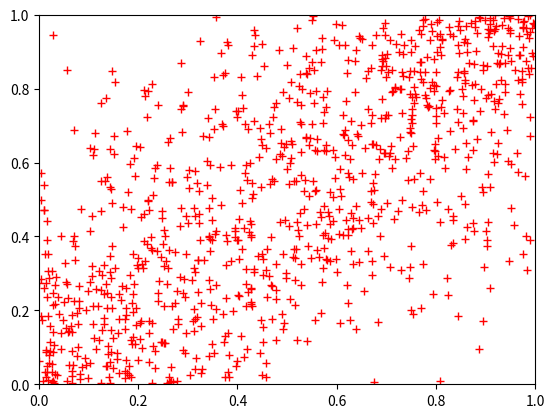

Python code for this plot:
import numpy as np
import matplotlib.pyplot as plt
import math



def frank_copula(u_vector, theta):
    n = len(u_vector)
    if n < 2:
        raise ValueError('Number of random variables must be >= 2')
    if math.isclose(theta, 0.0):
        raise ValueError('Theta equals 0 is not yet implemented')

    terms = np.vectorize(lambda u: np.exp(-theta * u) - 1.0)(u_vector)
    return -1.0 / theta * np.log(1.0 + np.prod(terms) / np.power(np.exp(-theta) - 1.0, n - 1))

def frank_copula_pdf_inverse(u, theta, t):
    return -1.0 / theta * np.log(((t - 1) * np.exp(-theta * u) - t * np.exp(-theta)) / ((t - 1) * np.exp(-theta * u) - t))

def generate_frank_copula_2d(theta, sim_count=50):
    u_list = np.random.uniform(size=sim_count)
    t_list = np.random.uniform(size=sim_count)
    v_list = np.vectorize(lambda u, t: frank_copula_pdf_inverse(u, theta, t))(u_list, t_list)
    return np.stack((u_list, v_list))


if __name__ == '__main__':

    theta = 5.0

    print(frank_copula([0.1, 0.5], theta))

    np.random.seed(1)
    sim_count = 1000
    sim_result = generate_frank_copula_2d(theta, sim_count)

    plt.plot(sim_result[0], sim_result[1], 'r+')
    plt.axis([0,1,0,1])
    plt.show()

